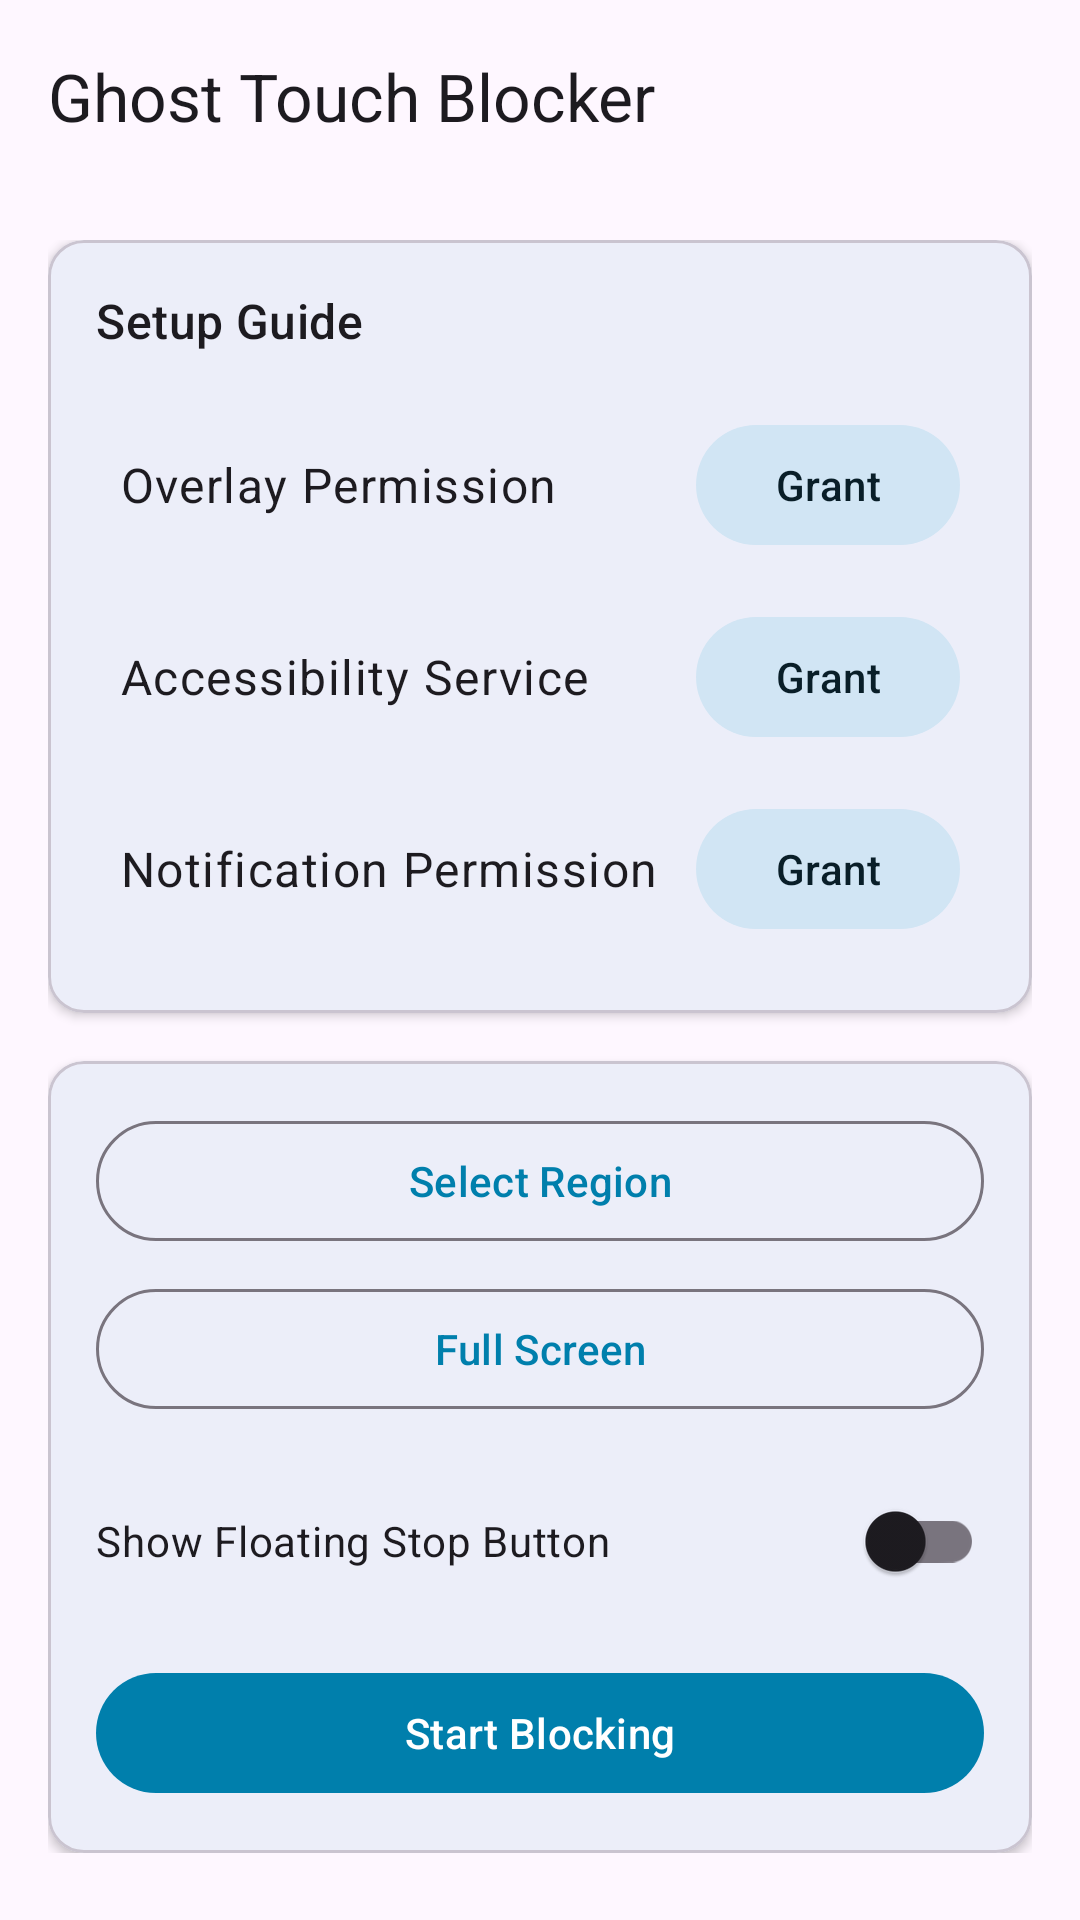

Here is an Android app screen rendered from its layout file. Give the layout XML and the strings, colors and styles it references.
<!-- AndroidManifest.xml: application theme Theme.GhostTouchBlocker -->
<!-- res/layout/activity_main.xml -->
<?xml version="1.0" encoding="utf-8"?>
<androidx.coordinatorlayout.widget.CoordinatorLayout xmlns:android="http://schemas.android.com/apk/res/android"
    xmlns:app="http://schemas.android.com/apk/res-auto"
    android:layout_width="match_parent"
    android:layout_height="match_parent"
    android:fitsSystemWindows="true">

    <com.google.android.material.appbar.AppBarLayout
        android:layout_width="match_parent"
        android:layout_height="wrap_content">

        <com.google.android.material.appbar.MaterialToolbar
            android:id="@+id/toolbar"
            android:layout_width="match_parent"
            android:layout_height="?attr/actionBarSize"
            app:title="@string/app_name" />
    </com.google.android.material.appbar.AppBarLayout>

    <androidx.core.widget.NestedScrollView
        android:layout_width="match_parent"
        android:layout_height="match_parent"
        app:layout_behavior="@string/appbar_scrolling_view_behavior">

        <LinearLayout
            android:layout_width="match_parent"
            android:layout_height="wrap_content"
            android:orientation="vertical"
            android:padding="16dp">

            <com.google.android.material.card.MaterialCardView
                android:layout_width="match_parent"
                android:layout_height="wrap_content"
                android:layout_marginBottom="16dp"
                app:cardElevation="2dp">

                <LinearLayout
                    android:layout_width="match_parent"
                    android:layout_height="wrap_content"
                    android:orientation="vertical"
                    android:padding="16dp">

                    <TextView
                        android:layout_width="match_parent"
                        android:layout_height="wrap_content"
                        android:text="@string/setup_guide"
                        android:textAppearance="?attr/textAppearanceTitleMedium"
                        android:layout_marginBottom="12dp" />

                    <LinearLayout
                        android:id="@+id/permOverlay"
                        android:layout_width="match_parent"
                        android:layout_height="wrap_content"
                        android:orientation="horizontal"
                        android:gravity="center_vertical"
                        android:padding="8dp">

                        <TextView
                            android:layout_width="0dp"
                            android:layout_height="wrap_content"
                            android:layout_weight="1"
                            android:text="@string/permission_overlay"
                            android:textAppearance="?attr/textAppearanceBodyLarge" />

                        <com.google.android.material.button.MaterialButton
                            android:id="@+id/btnOverlay"
                            android:layout_width="wrap_content"
                            android:layout_height="wrap_content"
                            android:text="@string/grant"
                            style="@style/Widget.Material3.Button.TonalButton" />
                    </LinearLayout>

                    <LinearLayout
                        android:id="@+id/permAccessibility"
                        android:layout_width="match_parent"
                        android:layout_height="wrap_content"
                        android:orientation="horizontal"
                        android:gravity="center_vertical"
                        android:padding="8dp">

                        <TextView
                            android:layout_width="0dp"
                            android:layout_height="wrap_content"
                            android:layout_weight="1"
                            android:text="@string/permission_accessibility"
                            android:textAppearance="?attr/textAppearanceBodyLarge" />

                        <com.google.android.material.button.MaterialButton
                            android:id="@+id/btnAccessibility"
                            android:layout_width="wrap_content"
                            android:layout_height="wrap_content"
                            android:text="@string/grant"
                            style="@style/Widget.Material3.Button.TonalButton" />
                    </LinearLayout>

                    <LinearLayout
                        android:id="@+id/permNotification"
                        android:layout_width="match_parent"
                        android:layout_height="wrap_content"
                        android:orientation="horizontal"
                        android:gravity="center_vertical"
                        android:padding="8dp">

                        <TextView
                            android:layout_width="0dp"
                            android:layout_height="wrap_content"
                            android:layout_weight="1"
                            android:text="@string/permission_notification"
                            android:textAppearance="?attr/textAppearanceBodyLarge" />

                        <com.google.android.material.button.MaterialButton
                            android:id="@+id/btnNotification"
                            android:layout_width="wrap_content"
                            android:layout_height="wrap_content"
                            android:text="@string/grant"
                            style="@style/Widget.Material3.Button.TonalButton" />
                    </LinearLayout>
                </LinearLayout>
            </com.google.android.material.card.MaterialCardView>

            <com.google.android.material.card.MaterialCardView
                android:layout_width="match_parent"
                android:layout_height="wrap_content"
                app:cardElevation="2dp">

                <LinearLayout
                    android:layout_width="match_parent"
                    android:layout_height="wrap_content"
                    android:orientation="vertical"
                    android:padding="16dp">

                    <com.google.android.material.button.MaterialButton
                        android:id="@+id/btnSelectRegion"
                        android:layout_width="match_parent"
                        android:layout_height="wrap_content"
                        android:text="@string/select_region"
                        android:layout_marginBottom="8dp"
                        style="@style/Widget.Material3.Button.OutlinedButton" />

                    <com.google.android.material.button.MaterialButton
                        android:id="@+id/btnFullScreen"
                        android:layout_width="match_parent"
                        android:layout_height="wrap_content"
                        android:text="@string/full_screen"
                        android:layout_marginBottom="16dp"
                        style="@style/Widget.Material3.Button.OutlinedButton" />

                    <com.google.android.material.switchmaterial.SwitchMaterial
                        android:id="@+id/switchFloatingButton"
                        android:layout_width="match_parent"
                        android:layout_height="wrap_content"
                        android:text="@string/show_floating_button"
                        android:layout_marginBottom="16dp" />

                    <com.google.android.material.button.MaterialButton
                        android:id="@+id/btnToggle"
                        android:layout_width="match_parent"
                        android:layout_height="wrap_content"
                        android:text="@string/start_blocking"
                        style="@style/Widget.Material3.Button" />
                </LinearLayout>
            </com.google.android.material.card.MaterialCardView>
        </LinearLayout>
    </androidx.core.widget.NestedScrollView>
</androidx.coordinatorlayout.widget.CoordinatorLayout>
<!-- resources referenced by this layout -->
<resources>
  <string name="app_name">Ghost Touch Blocker</string>
  <string name="full_screen">Full Screen</string>
  <string name="grant">Grant</string>
  <string name="permission_accessibility">Accessibility Service</string>
  <string name="permission_notification">Notification Permission</string>
  <string name="permission_overlay">Overlay Permission</string>
  <string name="select_region">Select Region</string>
  <string name="setup_guide">Setup Guide</string>
  <string name="show_floating_button">Show Floating Stop Button</string>
  <string name="start_blocking">Start Blocking</string>
  <style name="Theme.GhostTouchBlocker" parent="Theme.Material3.DayNight">
          <item name="colorPrimary">@android:color/system_accent1_500</item>
          <item name="colorOnPrimary">@android:color/system_accent1_0</item>
          <item name="colorPrimaryContainer">@android:color/system_accent1_100</item>
          <item name="colorOnPrimaryContainer">@android:color/system_accent1_900</item>
          <item name="colorSecondary">@android:color/system_accent2_500</item>
          <item name="colorOnSecondary">@android:color/system_accent2_0</item>
          <item name="colorSecondaryContainer">@android:color/system_accent2_100</item>
          <item name="colorOnSecondaryContainer">@android:color/system_accent2_900</item>
          <item name="colorTertiary">@android:color/system_accent3_500</item>
          <item name="android:statusBarColor">@android:color/transparent</item>
          <item name="android:navigationBarColor">@android:color/transparent</item>
      </style>
</resources>
